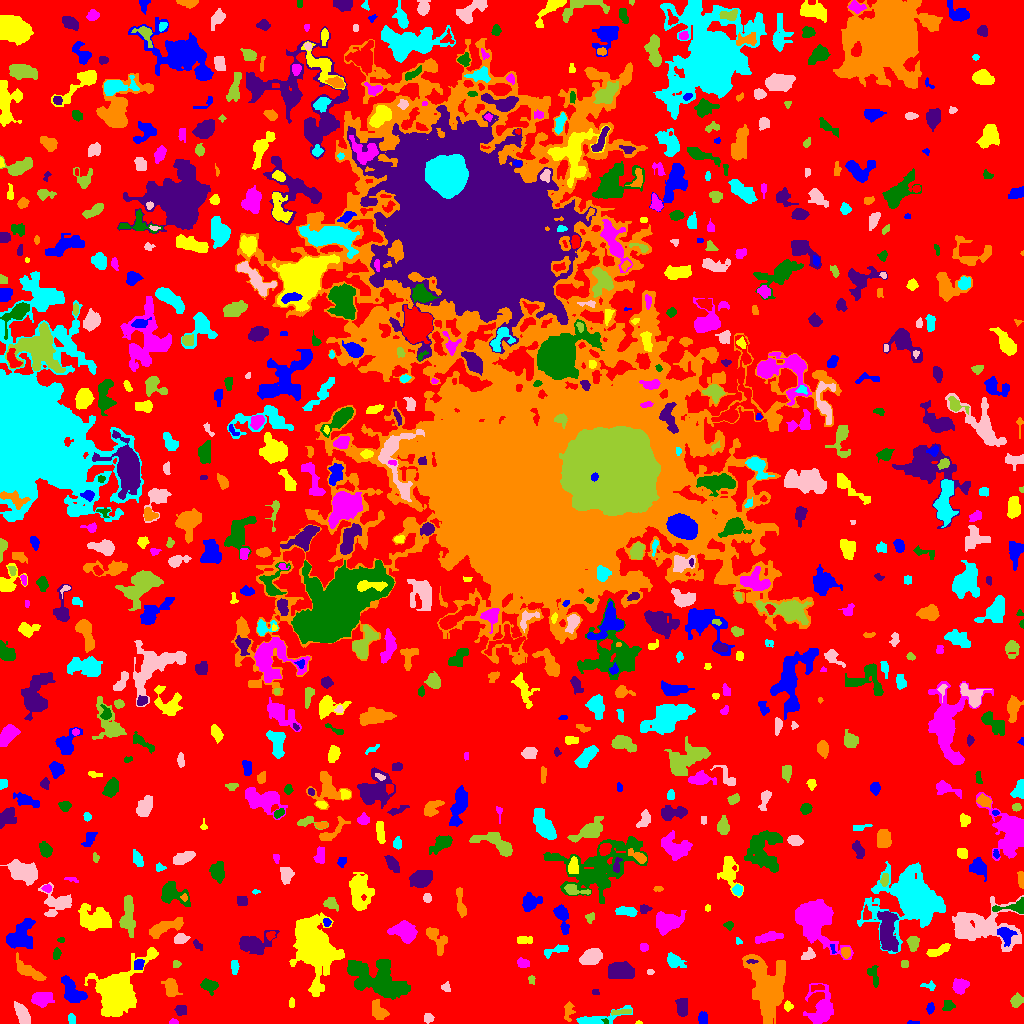

Source data for this figure (header and first rows):
ID, X, Y, A, B, theta, total_flux, mu_max, mu_median, mu_mean, R_fwhm, R_e, R10, R90, x_start, x_end, y_start, y_end, area, greylevel
0, 499, 392.2, 327, 264.4, 1.51, 723039, 108.0, 1.0, 1.047, 16.66, 170, 18.28, 314, 0, 1023, 0, 1023, 690332, 1.047
1, 914.1, 0.5455, 3.044, 0.5812, -0.01065, 22.0, 1.0, 1.0, 0.5366, 2.646, 1.784, 0.7979, 2.459, 907, 919, 0, 3, 41, 3.537
2, 639.3, 0.5455, 1.213, 0.6548, 0.0317, 11.0, 2.0, 0.0, 0.4783, 1.784, 1.128, 0.0, 1.596, 635, 642, 0, 3, 23, 3.478
3, 172.9, 1.167, 2.003, 1.117, 0.03239, 54.0, 3.0, 1.0, 1.174, 2.185, 1.784, 0.5642, 2.932, 169, 178, 0, 5, 46, 4.174
4, 605.3, 2.274, 1.766, 1.221, -0.561, 73.0, 4.0, 2.0, 2.281, 2.764, 1.784, 0.5642, 2.706, 601, 608, 0, 5, 32, 6.281
5, 682.1, 16.05, 4.651, 2.704, -1.46, 604.0, 6.0, 3.0, 3.02, 6.308, 4.514, 1.784, 6.817, 675, 687, 7, 25, 200, 5.02
6, 378.8, 11.49, 4.955, 2.899, -1.043, 265.0, 3.0, 1.0, 1.132, 4.442, 4.146, 1.596, 6.956, 372, 389, 4, 24, 234, 4.132
7, 71.21, 4.09, 2.409, 1.368, -1.398, 122.0, 5.0, 1.0, 1.605, 2.585, 2.257, 0.7979, 3.568, 68, 75, 0, 10, 76, 4.605
8, 427.9, 5.56, 2.375, 2.301, -0.1457, 282.0, 5.0, 3.0, 3.205, 4.37, 3.09, 1.262, 4.583, 424, 434, 0, 10, 88, 6.205
9, 619.6, 11.5, 5.935, 1.039, 0.07984, 84.0, 3.0, 1.0, 0.8235, 1.784, 2.877, 0.7979, 4.37, 611, 631, 8, 14, 102, 4.824
10, 238.5, 9.203, 8.904, 5.129, 0.4855, 592.0, 5.0, 1.0, 1.663, 4.787, 5.47, 2.034, 9.641, 221, 256, 0, 26, 356, 3.663
11, 702.4, 5.574, 3.001, 2.039, -1.501, 195.0, 4.0, 2.0, 1.726, 4.514, 3.141, 1.262, 4.886, 698, 707, 0, 12, 113, 4.726
12, 787.9, 17.16, 2.155, 2.069, -1.092, 93.0, 3.0, 1.0, 1.208, 2.985, 2.585, 0.9772, 4.029, 784, 793, 12, 23, 77, 4.208
13, 821.9, 15.15, 9.188, 5.968, 1.539, 1565, 8.0, 2.0, 2.541, 7.203, 6.979, 2.706, 11.79, 803, 833, 0, 40, 616, 4.541
14, 948.1, 18.39, 2.993, 2.825, -0.04352, 179.0, 2.0, 2.0, 1.598, 5.89, 3.742, 1.596, 5.382, 942, 955, 13, 23, 112, 3.598
15, 180.3, 13.54, 2.83, 2.612, 0.1236, 202.0, 4.0, 2.0, 1.772, 4.442, 3.385, 1.262, 5.412, 174, 186, 8, 18, 114, 3.772
16, 568.4, 11.97, 5.016, 2.285, 1.455, 239.0, 4.0, 2.0, 1.695, 5.109, 3.989, 1.493, 6.024, 564, 575, 2, 22, 141, 3.695
17, 596, 4.525, 14.56, 2.782, 0.2102, 668.0, 6.0, 2.0, 2.068, 5.109, 5.412, 1.954, 8.938, 576, 632, 0, 18, 323, 4.068
18, 22.68, 8.201, 6.034, 2.641, -1.096, 766.0, 6.0, 3.0, 3.004, 6.979, 4.886, 1.954, 7.674, 14, 30, 0, 22, 255, 5.004
19, 1016, 22.32, 2.753, 1.773, 1.058, 101.0, 3.0, 0.5, 0.7113, 2.821, 2.646, 0.9772, 4.37, 1010, 1023, 16, 31, 142, 3.711
20, 712.3, 15.78, 2.714, 1.833, -0.3401, 153.0, 5.0, 1.0, 1.275, 2.523, 2.821, 0.9772, 4.514, 706, 719, 10, 22, 120, 4.275
21, 930.1, 15.25, 2.584, 1.685, 1.432, 183.0, 5.0, 2.0, 2.316, 3.338, 2.646, 0.9772, 4.222, 926, 934, 9, 21, 79, 4.316
22, 291.5, 20.5, 2.872, 0.5, -0.0, 20.0, 1.0, 0.0, 0.3509, 2.523, 1.693, 0.5642, 2.326, 289, 294, 16, 26, 57, 3.351
23, 41.76, 24.7, 5.112, 3.445, 0.1569, 597.0, 4.0, 2.0, 2.163, 7.959, 5.262, 2.111, 8.273, 31, 54, 16, 31, 276, 4.163
24, 209.4, 37.61, 3.804, 2.756, -0.2192, 580.0, 8.0, 3.0, 3.085, 4.687, 3.868, 1.493, 6.383, 200, 218, 28, 45, 188, 5.085
25, 595.5, 30.5, 2.291, 0.5, 0.0, 16.0, 1.0, 0.0, 0.3721, 2.257, 1.493, 0.5642, 2.111, 592, 599, 29, 34, 43, 3.372
26, 171.1, 35.88, 4.565, 3.202, -1.16, 915.0, 8.0, 3.0, 3.961, 5.971, 4.652, 1.871, 7.632, 161, 182, 27, 45, 231, 4.961
27, 929.6, 37.93, 3.694, 1.971, -0.05905, 107.0, 3.0, 1.0, 1.259, 2.985, 2.764, 0.9772, 4.478, 920, 935, 33, 43, 85, 4.259
28, 445.6, 36.24, 2.266, 2.045, -1.05, 136.0, 4.0, 2.0, 1.813, 3.613, 2.523, 0.9772, 4.184, 441, 450, 32, 42, 75, 9.813
29, 531.5, 43.72, 2.281, 1.541, -0.0, 64.0, 2.0, 1.0, 1.143, 3.827, 2.185, 0.9772, 3.523, 528, 535, 39, 48, 56, 8.143
30, 817.5, 35.87, 3.778, 1.57, 0.1353, 95.0, 2.0, 1.0, 1.188, 4.754, 2.706, 1.128, 4.406, 811, 824, 32, 39, 80, 5.188
31, 72.72, 31.32, 7.675, 4.108, -0.9257, 1803, 10.0, 4.0, 4.519, 7.225, 6.206, 2.459, 9.901, 61, 87, 21, 48, 399, 5.519
32, 317.3, 35.06, 2.224, 1.323, 1.522, 86.0, 3.0, 0.0, 0.9348, 3.141, 2.111, 0.7979, 3.141, 313, 321, 30, 42, 92, 4.935
33, 959, 36.88, 3.107, 2.759, 1.259, 456.0, 7.0, 2.0, 2.214, 4.146, 3.613, 1.382, 5.836, 952, 969, 29, 45, 206, 5.214
34, 379.6, 42.7, 14.89, 7.816, -0.4759, 4426, 11.0, 3.0, 3.164, 7.777, 10.7, 3.785, 17.78, 347, 410, 24, 64, 1399, 5.164
35, 620, 52.48, 6.624, 3.723, -0.08923, 1251, 6.0, 3.0, 2.986, 8.556, 6.333, 2.646, 9.772, 608, 634, 45, 62, 419, 4.986
36, 766.6, 37.39, 14.93, 7.835, -1.343, 7174, 15.0, 4.0, 4.396, 8.795, 11.1, 3.949, 18.79, 742, 785, 0, 69, 1632, 6.396
37, 234.5, 56.75, 3.477, 1.808, -1.551, 209.0, 4.0, 2.0, 2.029, 4.652, 3.192, 1.262, 5.078, 231, 239, 49, 63, 103, 4.029
38, 650.4, 51.5, 1.452, 1.118, 0.0, 32.0, 2.0, 1.0, 0.8, 2.764, 1.493, 0.5642, 2.523, 647, 654, 49, 54, 40, 3.8
39, 176.5, 59.5, 1.844, 1.559, 1.571, 66.0, 3.0, 1.0, 1.138, 2.257, 2.034, 0.7979, 3.432, 173, 181, 56, 63, 58, 4.138
40, 921.4, 52.89, 5.734, 2.126, -1.083, 357.0, 5.0, 2.0, 2.204, 4.107, 3.909, 1.493, 6.257, 914, 928, 44, 63, 162, 4.204
41, 139.1, 59.62, 2.722, 2.325, 0.9761, 227.0, 5.0, 2.0, 2.162, 3.656, 3.038, 1.128, 4.918, 134, 144, 54, 64, 105, 5.162
42, 115.1, 33.11, 12.34, 8.521, 0.9179, 14535, 35.0, 5.0, 8.49, 8.885, 9.853, 3.7, 18.53, 84, 158, 7, 76, 1712, 9.49
43, 522.8, 60.39, 2.901, 2.184, -0.3239, 337.0, 6.0, 3.0, 3.092, 4.583, 3.241, 1.262, 4.951, 517, 529, 56, 66, 109, 9.092
44, 872.7, 48.85, 5.07, 1.642, -1.217, 68.0, 1.0, 0.0, 0.4387, 4.652, 3.241, 1.382, 4.406, 867, 878, 36, 58, 155, 3.439
45, 751.5, 62.05, 2.876, 0.9116, -0.001523, 84.0, 4.0, 2.0, 1.867, 2.932, 1.954, 0.7979, 3.141, 746, 758, 60, 64, 45, 9.867
46, 36.21, 47.55, 7.034, 1.496, -0.3745, 168.0, 6.0, 0.0, 0.525, 2.585, 2.585, 0.9772, 4.583, 16, 46, 43, 71, 320, 3.525
47, 674.1, 62.44, 4.3, 2.799, -0.59, 606.0, 7.0, 2.0, 2.928, 4.886, 4.146, 1.693, 6.747, 667, 686, 56, 71, 207, 4.928
48, 591, 66.6, 4.85, 3.421, 0.4786, 1063, 8.0, 3.0, 3.418, 6.628, 5.202, 2.034, 8.234, 579, 602, 59, 75, 311, 5.418
49, 904.0, 59.5, 2.291, 1.414, -0.0, 40.0, 1.0, 1.0, 0.6667, 3.568, 2.459, 0.9772, 3.338, 901, 908, 56, 63, 60, 3.667
50, 700.7, 67.92, 3.212, 2.21, -0.0416, 170.0, 3.0, 1.0, 1.574, 3.909, 3.29, 1.262, 5.293, 695, 708, 64, 73, 108, 3.574
51, 832.6, 74.86, 2.971, 1.088, -1.374, 63.0, 3.0, 2.0, 1.5, 2.646, 2.185, 0.7979, 3.241, 830, 836, 70, 79, 42, 5.5
52, 938.1, 72.89, 6.774, 2.105, 0.3947, 320.0, 3.0, 2.0, 1.702, 5.917, 4.549, 1.784, 6.864, 926, 950, 67, 80, 188, 3.702
53, 643.7, 76.57, 2.141, 2.068, -1.241, 137.0, 4.0, 2.0, 1.957, 3.656, 2.585, 0.9772, 4.184, 640, 648, 72, 80, 70, 3.957
54, 56.39, 68.87, 2.47, 1.38, 1.393, 69.0, 3.0, 1.0, 0.8118, 2.034, 2.257, 0.7979, 3.742, 53, 61, 64, 76, 85, 3.812
55, 253.5, 79.11, 8.063, 4.577, 0.1191, 2377, 14.0, 4.0, 4.822, 6.723, 6.433, 2.459, 10.78, 239, 279, 69, 93, 493, 5.822
56, 845.7, 71.24, 2.543, 2.115, 1.332, 222.0, 6.0, 2.0, 2.242, 3.523, 2.932, 1.128, 4.787, 841, 850, 65, 76, 99, 6.242
57, 556.4, 73.14, 7.561, 1.981, 0.2686, 300.0, 3.0, 2.0, 1.796, 5.781, 4.26, 1.693, 6.433, 544, 568, 65, 79, 167, 3.796
58, 808.6, 68.69, 3.505, 2.577, 0.4258, 344.0, 5.0, 3.0, 2.752, 4.478, 3.7, 1.382, 5.726, 801, 815, 64, 76, 125, 4.752
59, 913, 80.43, 3.749, 2.447, 1.456, 271.0, 4.0, 2.0, 1.737, 5.293, 3.613, 1.382, 5.698, 906, 919, 72, 87, 156, 4.737
... 762 more rows
